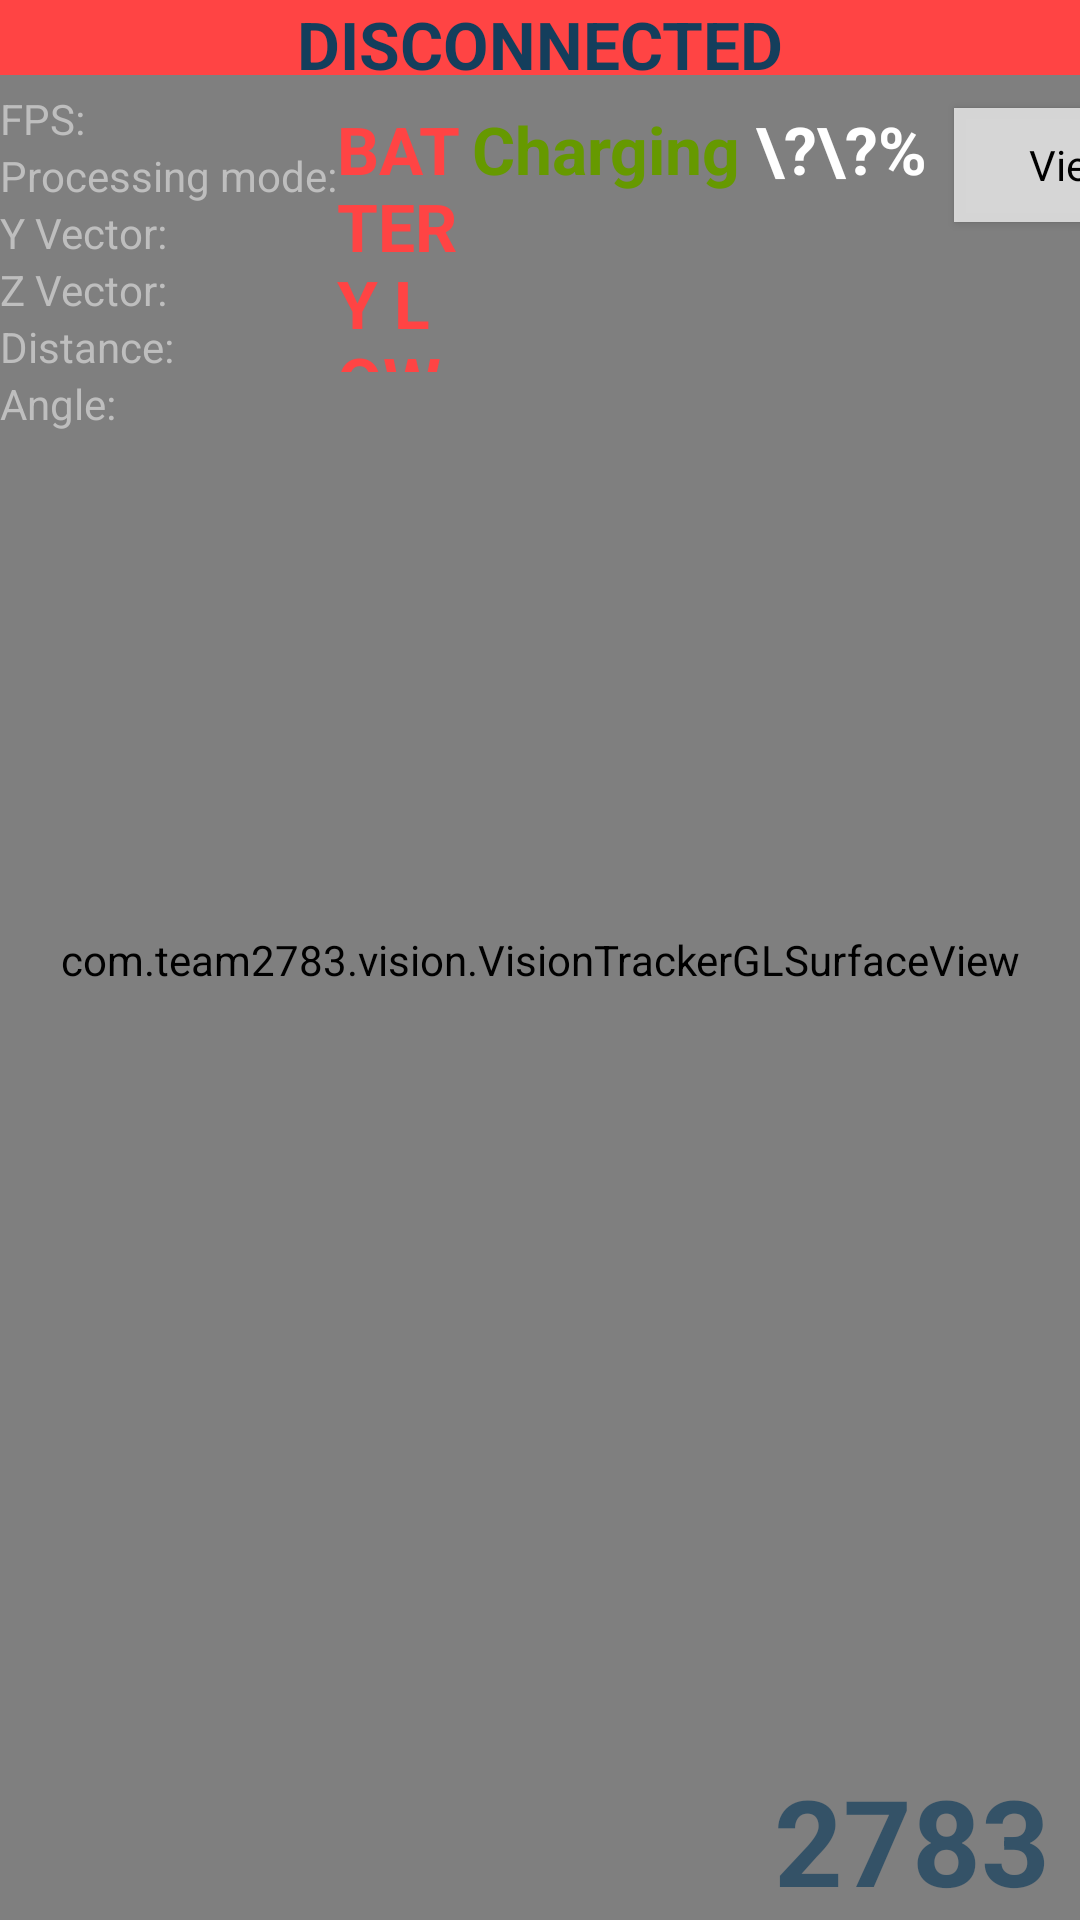

Layout XML and referenced resources for this Android screen:
<!-- AndroidManifest.xml: application theme android:Theme.NoTitleBar.Fullscreen -->
<!-- res/layout/activity.xml -->
<FrameLayout xmlns:android="http://schemas.android.com/apk/res/android"
    xmlns:tools="http://schemas.android.com/tools"
    android:layout_width="match_parent"
    android:layout_height="match_parent"
    android:keepScreenOn="true" >

    <com.team2783.vision.VisionTrackerGLSurfaceView
        android:layout_width="match_parent"
        android:layout_height="match_parent"
        android:id="@+id/my_gl_surface_view" />

    <TextView
        android:id="@+id/watermark"
        android:layout_width="wrap_content"
        android:layout_height="wrap_content"
        android:layout_gravity="bottom|right"
        android:layout_marginRight="10dp"
        android:layout_weight="10"
        android:fontFamily="roboto"
        android:text="2783"
        android:textColor="@color/kyeot_blue_transparent"
        android:textSize="40sp"
        android:textStyle="bold"
        android:visibility="visible"
        android:onClick="playDevelopers"/>

    <LinearLayout
        android:layout_width="match_parent"
        android:layout_height="match_parent"
        android:orientation="vertical">

        <View
            android:id="@+id/connectionState"
            android:layout_width="fill_parent"
            android:layout_height="25dp"
            android:background="@android:color/holo_red_light" />


        <LinearLayout
            android:layout_width="match_parent"
            android:layout_height="match_parent"
            android:orientation="horizontal"
            android:paddingTop="5dp">

            <LinearLayout
                android:layout_width="wrap_content"
                android:layout_height="match_parent"
                android:orientation="vertical">

                <TextView
                    android:id="@+id/fps_text_view"
                    android:layout_width="wrap_content"
                    android:layout_height="wrap_content"
                    android:text="FPS:" />

                <TextView
                    android:id="@+id/proc_mode_text_view"
                    android:layout_width="wrap_content"
                    android:layout_height="wrap_content"
                    android:text="Processing mode:" />
                <TextView
                    android:id="@+id/y_vector_textview"
                    android:layout_width="wrap_content"
                    android:layout_height="wrap_content"
                    android:text="Y Vector: "/>
                <TextView
                    android:id="@+id/z_vector_textview"
                    android:layout_width="wrap_content"
                    android:layout_height="wrap_content"
                    android:text="Z Vector:"/>
                <TextView
                    android:id="@+id/dist_textview"
                    android:layout_width="wrap_content"
                    android:layout_height="wrap_content"
                    android:text="Distance:"/>
                <TextView
                    android:id="@+id/angle_textview"
                    android:layout_width="wrap_content"
                    android:layout_height="wrap_content"
                    android:text="Angle:"/>

                <View
                    android:layout_width="0dp"
                    android:layout_height="0dp"
                    android:layout_weight="1" />


                <ImageButton
                    android:id="@+id/lockButton"
                    android:layout_width="60dp"
                    android:layout_height="50dp"
                    android:layout_marginBottom="20dp"
                    android:layout_marginLeft="20dp"
                    android:layout_weight=".1"
                    android:background="@android:color/transparent"
                    android:cropToPadding="false"
                    android:scaleType="fitCenter"
                    android:src="@drawable/locked"
                    android:text="Show view options" />


            </LinearLayout>


            <View
                android:layout_width="0dp"
                android:layout_height="0dp"
                android:layout_weight="1" />

            <TextView
                android:id="@+id/battery_low"
                android:layout_width="82dp"
                android:layout_height="89dp"
                android:text="BATTERY LOW "
                android:textColor="@color/holo_red_light"
                android:textSize="22sp"
                android:textStyle="bold"
                android:layout_weight="0.28" />

            <TextView
                android:id="@+id/chargingIcon"
                android:layout_width="wrap_content"
                android:layout_height="wrap_content"
                android:color="@android:color/holo_green_dark"
                android:paddingRight="5dp"
                android:text="Charging"
                android:textColor="@android:color/holo_green_dark"
                android:textSize="22sp"
                android:textStyle="bold" />

            <TextView
                android:id="@+id/battery_text"
                android:layout_width="wrap_content"
                android:layout_height="wrap_content"
                android:layout_gravity="top"
                android:gravity="top"
                android:paddingRight="5dp"
                android:paddingTop="5dp"
                android:text="\?\?%"
                android:textAppearance="?android:attr/textAppearanceLarge"
                android:textStyle="bold" />

            <Button
                android:id="@+id/viewSelectButton"
                style="@style/Widget.AppCompat.Button"
                android:layout_width="wrap_content"
                android:layout_height="50dp"
                android:layout_gravity="right"
                android:layout_weight=".05"

                android:onClick="showViewOptions"
                android:paddingBottom="10dp"
                android:paddingRight="5dp"
                android:text="View" />

            <Button
                android:id="@+id/hsvEditButton"
                style="@style/Widget.AppCompat.Button"
                android:layout_width="wrap_content"
                android:layout_height="50dp"
                android:layout_gravity="right"
                android:layout_marginLeft="5dp"
                android:layout_marginRight="10dp"
                android:layout_weight=".05"
                android:onClick="openBottomSheet"

                android:paddingBottom="10dp"
                android:paddingRight="5dp"
                android:text="HSV" />


        </LinearLayout>
    </LinearLayout>

    <TextView
        android:id="@+id/connectionStateText"
        android:layout_width="match_parent"
        android:layout_height="wrap_content"
        android:gravity="center_horizontal"
        android:text="Disconnected"
        android:textAllCaps="true"
        android:textColor="@color/kyeot_blue"
        android:textSize="22sp"
        android:textStyle="bold" />


</FrameLayout>
<!-- resources referenced by this layout -->
<resources>
  <color name="holo_red_light">#ffff4444</color>
  <color name="kyeot_blue">#143E5C</color>
  <color name="kyeot_blue_transparent">#B3143E5C</color>
</resources>
